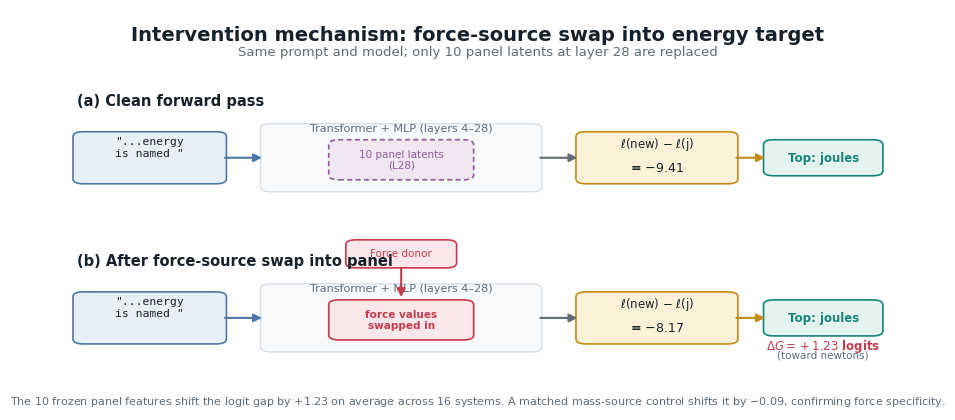

Recreate this plot in Python.
"""Render a schematic showing the panel swap intervention mechanism.

Shows the clean forward pass versus the force-source swap, with logit
values drawn from the actual confirmation results. Produces a figure
suitable for inclusion in the report.
"""

from __future__ import annotations

import os
import tempfile
from pathlib import Path
from typing import Tuple

cache_root = Path(tempfile.gettempdir()) / "mphil-project-matplotlib"
cache_root.mkdir(parents=True, exist_ok=True)
os.environ.setdefault("MPLCONFIGDIR", str(cache_root / "config"))
os.environ.setdefault("XDG_CACHE_HOME", str(cache_root / "cache"))

import matplotlib as mpl

mpl.rcParams.update(
    {
        "font.family": "DejaVu Sans",
        "font.size": 9,
        "axes.unicode_minus": True,
        "pdf.fonttype": 42,
        "ps.fonttype": 42,
        "svg.fonttype": "none",
    }
)
import matplotlib.pyplot as plt
from matplotlib.patches import FancyBboxPatch, FancyArrowPatch

# Colours
INK = "#17212B"
MUTED = "#5F6B76"
GRID = "#D8DEE6"
FORCE = "#C53B4C"
MASS = "#2F6FA3"
ENERGY = "#17847A"
PURPLE = "#8D5A9A"
GOLD = "#C58A13"
INPUT_BLUE = "#4C78A8"


def add_box(
    ax,
    x: float,
    y: float,
    w: float,
    h: float,
    face: str,
    edge: str,
    lw: float = 1.2,
    ls: str = "solid",
    zorder: int = 2,
):
    patch = FancyBboxPatch(
        (x, y), w, h,
        boxstyle="round,pad=0.005,rounding_size=0.012",
        facecolor=face, edgecolor=edge, linewidth=lw, linestyle=ls,
        zorder=zorder,
    )
    ax.add_patch(patch)
    return patch


def add_arrow(ax, start: Tuple, end: Tuple, color: str, lw: float = 1.5):
    arrow = FancyArrowPatch(
        start, end,
        arrowstyle="-|>", mutation_scale=12,
        linewidth=lw, color=color, zorder=3,
    )
    ax.add_patch(arrow)


def main():
    fig, ax = plt.subplots(figsize=(11.0, 5.2), facecolor="white")
    ax.set_xlim(0, 1)
    ax.set_ylim(0, 1)
    ax.axis("off")

    # Title
    ax.text(0.50, 0.96, "Intervention mechanism: force-source swap into energy target",
            fontsize=14, weight="bold", color=INK, ha="center", va="top")
    ax.text(0.50, 0.91, "Same prompt and model; only 10 panel latents at layer 28 are replaced",
            fontsize=9.5, color=MUTED, ha="center", va="top")

    # ========== ROW 1: Clean forward pass ==========
    row1_y = 0.62
    ax.text(0.03, row1_y + 0.14, "(a) Clean forward pass", fontsize=10.5, weight="bold", color=INK)

    # Input prompt
    add_box(ax, 0.03, row1_y - 0.05, 0.17, 0.12, "#E7F0F8", INPUT_BLUE)
    ax.text(0.115, row1_y + 0.035, '"...energy\nis named "', fontsize=8.2, color=INK,
            ha="center", va="center", family="monospace", linespacing=1.2)

    # Model block
    add_box(ax, 0.25, row1_y - 0.07, 0.32, 0.16, "#F8F9FA", GRID, lw=1.0)
    ax.text(0.41, row1_y + 0.075, "Transformer + MLP (layers 4–28)", fontsize=8, color=MUTED, ha="center")

    # Panel inside model
    add_box(ax, 0.33, row1_y - 0.04, 0.16, 0.09, "#F0E7F2", PURPLE, ls=(0, (3, 2)))
    ax.text(0.41, row1_y + 0.005, "10 panel latents\n(L28)", fontsize=7.5, color=PURPLE,
            ha="center", va="center", linespacing=1.15)

    # Output logits
    add_box(ax, 0.62, row1_y - 0.05, 0.18, 0.12, "#FBF1D8", GOLD)
    ax.text(0.71, row1_y + 0.045, r"$\ell$(new) $-$ $\ell$(j)", fontsize=8.5, color=INK,
            ha="center", va="center")
    ax.text(0.71, row1_y - 0.015, "= $-9.41$", fontsize=9, color=INK, ha="center", va="center", weight="bold")

    # Prediction
    add_box(ax, 0.84, row1_y - 0.03, 0.13, 0.08, "#E4F3F0", ENERGY)
    ax.text(0.905, row1_y + 0.01, "Top: joules", fontsize=8.5, color=ENERGY,
            ha="center", va="center", weight="bold")

    # Arrows
    add_arrow(ax, (0.20, row1_y + 0.01), (0.25, row1_y + 0.01), INPUT_BLUE)
    add_arrow(ax, (0.57, row1_y + 0.01), (0.62, row1_y + 0.01), MUTED)
    add_arrow(ax, (0.80, row1_y + 0.01), (0.84, row1_y + 0.01), GOLD)

    # ========== ROW 2: Force-source swap ==========
    row2_y = 0.22
    ax.text(0.03, row2_y + 0.14, "(b) After force-source swap into panel", fontsize=10.5, weight="bold", color=INK)

    # Input prompt (same)
    add_box(ax, 0.03, row2_y - 0.05, 0.17, 0.12, "#E7F0F8", INPUT_BLUE)
    ax.text(0.115, row2_y + 0.035, '"...energy\nis named "', fontsize=8.2, color=INK,
            ha="center", va="center", family="monospace", linespacing=1.2)

    # Model block
    add_box(ax, 0.25, row2_y - 0.07, 0.32, 0.16, "#F8F9FA", GRID, lw=1.0)
    ax.text(0.41, row2_y + 0.075, "Transformer + MLP (layers 4–28)", fontsize=8, color=MUTED, ha="center")

    # Panel with FORCE swap
    add_box(ax, 0.33, row2_y - 0.04, 0.16, 0.09, "#F9E7EA", FORCE)
    ax.text(0.41, row2_y + 0.005, "force values\nswapped in", fontsize=7.5, color=FORCE,
            ha="center", va="center", weight="bold", linespacing=1.15)

    # Force donor arrow
    add_box(ax, 0.35, row2_y + 0.14, 0.12, 0.06, "#F9E7EA", FORCE)
    ax.text(0.41, row2_y + 0.17, "Force donor", fontsize=7.5, color=FORCE, ha="center", va="center")
    add_arrow(ax, (0.41, row2_y + 0.14), (0.41, row2_y + 0.055), FORCE)

    # Output logits
    add_box(ax, 0.62, row2_y - 0.05, 0.18, 0.12, "#FBF1D8", GOLD)
    ax.text(0.71, row2_y + 0.045, r"$\ell$(new) $-$ $\ell$(j)", fontsize=8.5, color=INK,
            ha="center", va="center")
    ax.text(0.71, row2_y - 0.015, "= $-8.17$", fontsize=9, color=INK, ha="center", va="center", weight="bold")

    # Prediction (same top but shifted)
    add_box(ax, 0.84, row2_y - 0.03, 0.13, 0.08, "#E4F3F0", ENERGY)
    ax.text(0.905, row2_y + 0.01, "Top: joules", fontsize=8.5, color=ENERGY,
            ha="center", va="center", weight="bold")

    # Delta annotation
    ax.text(0.905, row2_y - 0.06, r"$\Delta G = +1.23$ logits", fontsize=8.5, color=FORCE,
            ha="center", va="center", weight="bold")
    ax.text(0.905, row2_y - 0.09, "(toward newtons)", fontsize=7.5, color=MUTED, ha="center")

    # Arrows
    add_arrow(ax, (0.20, row2_y + 0.01), (0.25, row2_y + 0.01), INPUT_BLUE)
    add_arrow(ax, (0.57, row2_y + 0.01), (0.62, row2_y + 0.01), MUTED)
    add_arrow(ax, (0.80, row2_y + 0.01), (0.84, row2_y + 0.01), GOLD)

    # Bottom note
    ax.text(0.50, 0.02,
            "The 10 frozen panel features shift the logit gap by +1.23 on average across 16 systems. "
            "A matched mass-source control shifts it by $-$0.09, confirming force specificity.",
            fontsize=8, color=MUTED, ha="center", va="center")

    output_dir = Path("report/figures")
    output_dir.mkdir(parents=True, exist_ok=True)
    fig.savefig(output_dir / "fig_intervention_schematic.pdf", bbox_inches="tight")
    fig.savefig(output_dir / "fig_intervention_schematic.png", dpi=220, bbox_inches="tight")
    plt.close(fig)
    print(f"Saved {output_dir / 'fig_intervention_schematic.pdf'}")


if __name__ == "__main__":
    main()
